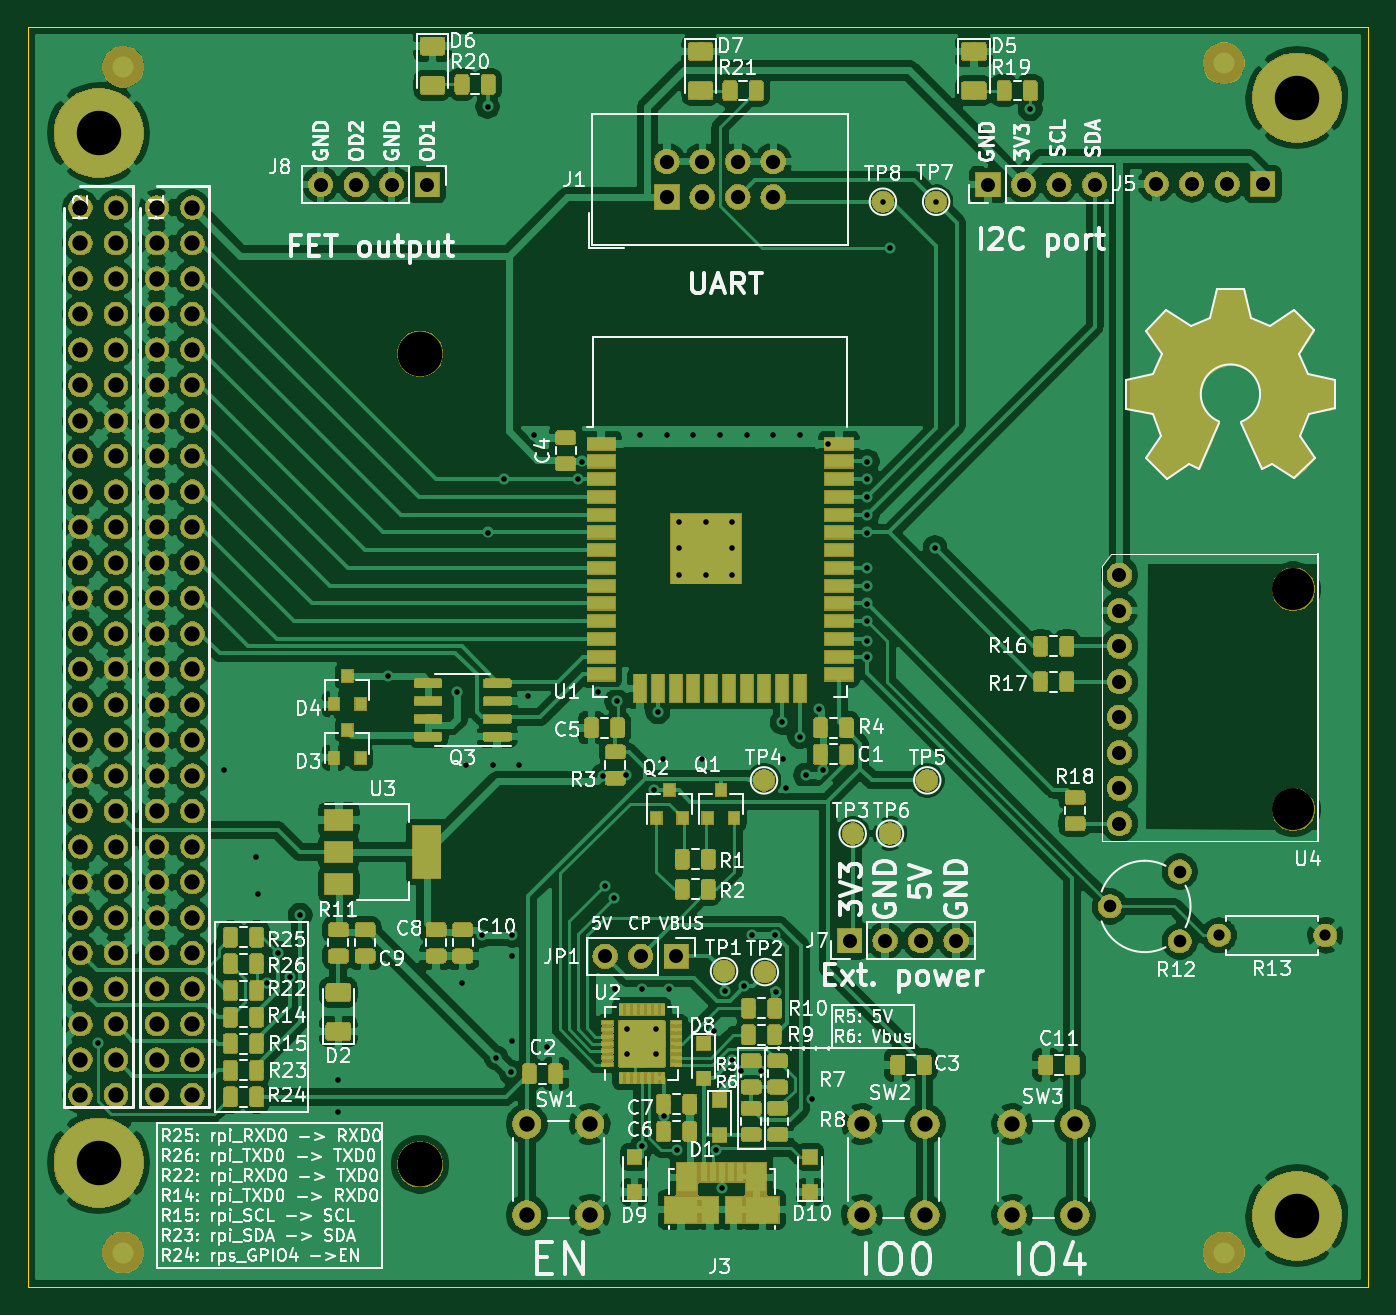
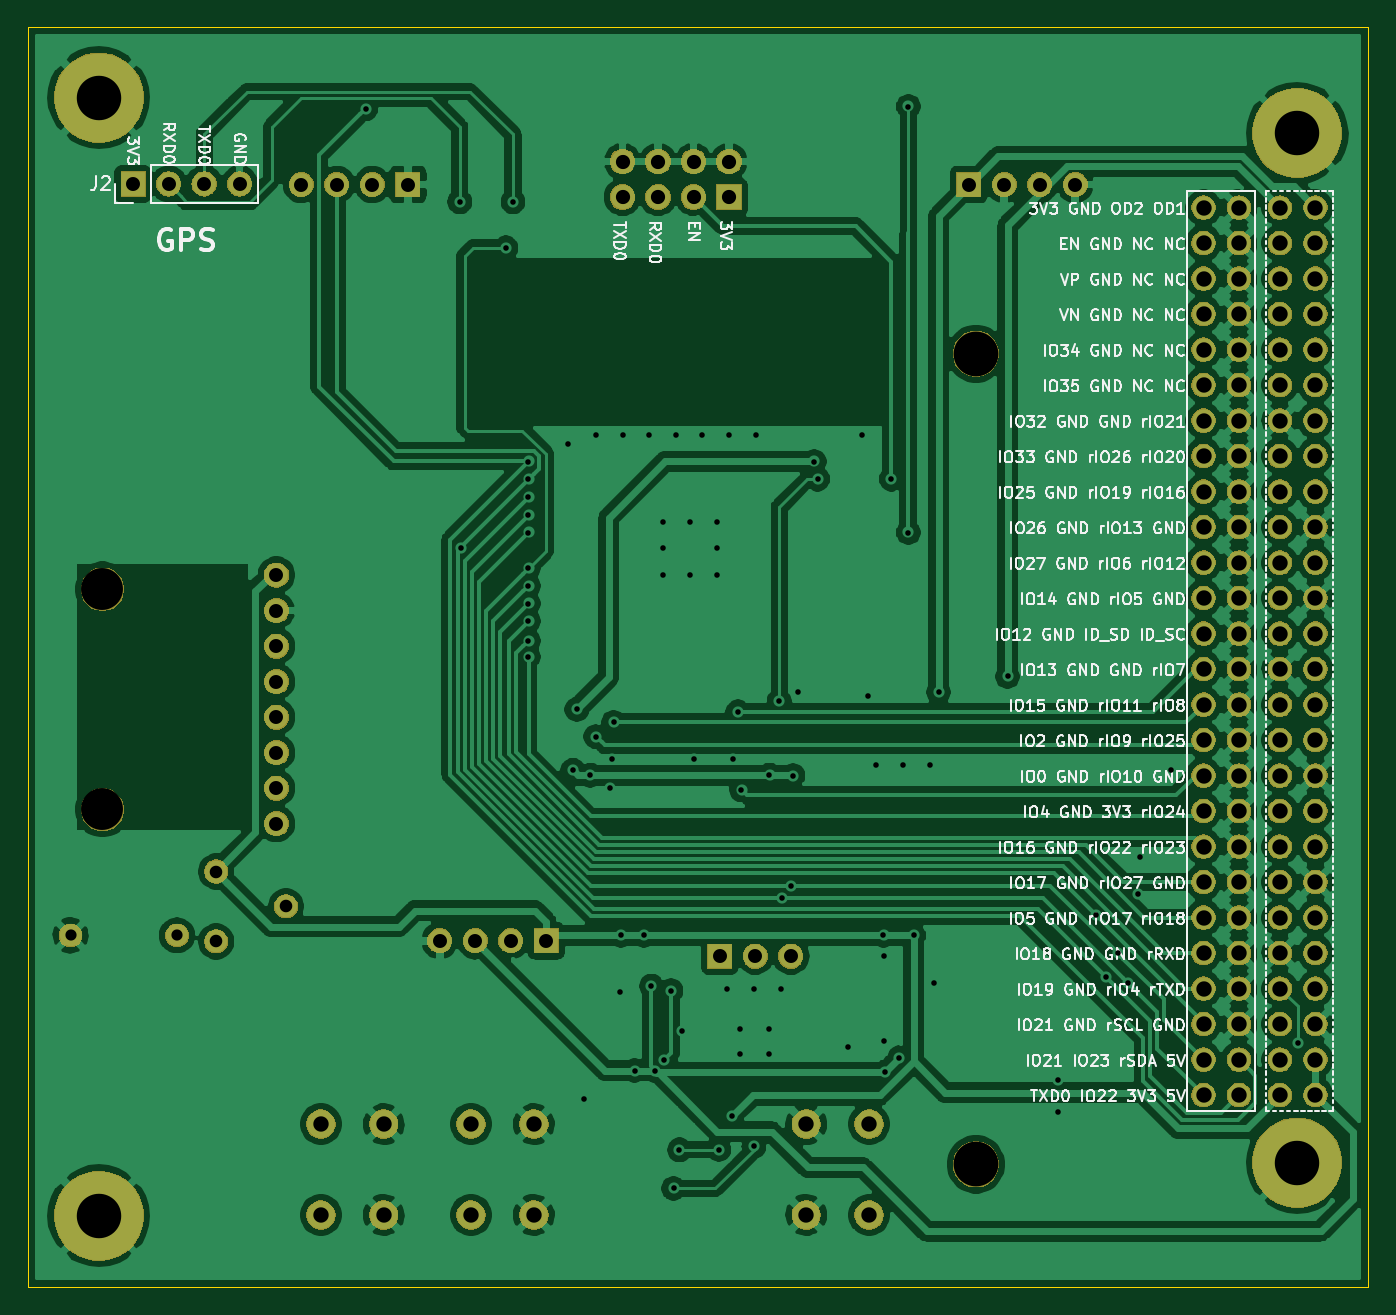
Circuit board: 11 layer files. Board 95.9 x 90.2 mm.
- bottom_copper: ESP_mesh_module-B_Cu.gbr (267853 bytes)
- bottom_mask: ESP_mesh_module-B_Mask.gbr (166968 bytes)
- paste: ESP_mesh_module-B_Paste.gbr (511 bytes)
- bottom_silk: ESP_mesh_module-B_SilkS.gbr (126466 bytes)
- outline: ESP_mesh_module-Edge_Cuts.gbr (715 bytes)
- top_copper: ESP_mesh_module-F_Cu.gbr (593078 bytes)
- top_mask: ESP_mesh_module-F_Mask.gbr (339296 bytes)
- paste: ESP_mesh_module-F_Paste.gbr (241498 bytes)
- top_silk: ESP_mesh_module-F_SilkS.gbr (132844 bytes)
- drill: ESP_mesh_module-NPTH.drl (382 bytes)
- drill: ESP_mesh_module-PTH.drl (4704 bytes)

=== bottom_copper: ESP_mesh_module-B_Cu.gbr (267853 bytes, source omitted) ===
=== bottom_mask: ESP_mesh_module-B_Mask.gbr (166968 bytes, source omitted) ===
=== paste: ESP_mesh_module-B_Paste.gbr ===
G04 #@! TF.GenerationSoftware,KiCad,Pcbnew,(5.1.2)-2*
G04 #@! TF.CreationDate,2020-11-23T21:19:51+02:00*
G04 #@! TF.ProjectId,ESP_mesh_module,4553505f-6d65-4736-985f-6d6f64756c65,rev?*
G04 #@! TF.SameCoordinates,Original*
G04 #@! TF.FileFunction,Paste,Bot*
G04 #@! TF.FilePolarity,Positive*
%FSLAX46Y46*%
G04 Gerber Fmt 4.6, Leading zero omitted, Abs format (unit mm)*
G04 Created by KiCad (PCBNEW (5.1.2)-2) date 2020-11-23 21:19:51*
%MOMM*%
%LPD*%
G04 APERTURE LIST*
G04 APERTURE END LIST*
M02*

=== bottom_silk: ESP_mesh_module-B_SilkS.gbr (126466 bytes, source omitted) ===
=== outline: ESP_mesh_module-Edge_Cuts.gbr ===
G04 #@! TF.GenerationSoftware,KiCad,Pcbnew,(5.1.2)-2*
G04 #@! TF.CreationDate,2020-11-23T21:19:52+02:00*
G04 #@! TF.ProjectId,ESP_mesh_module,4553505f-6d65-4736-985f-6d6f64756c65,rev?*
G04 #@! TF.SameCoordinates,Original*
G04 #@! TF.FileFunction,Profile,NP*
%FSLAX46Y46*%
G04 Gerber Fmt 4.6, Leading zero omitted, Abs format (unit mm)*
G04 Created by KiCad (PCBNEW (5.1.2)-2) date 2020-11-23 21:19:52*
%MOMM*%
%LPD*%
G04 APERTURE LIST*
%ADD10C,0.050000*%
G04 APERTURE END LIST*
D10*
X125000000Y-57830000D02*
X220890000Y-57830000D01*
X220890000Y-148000000D02*
X220890000Y-57830000D01*
X125000000Y-148000000D02*
X125000000Y-57830000D01*
X125000000Y-148000000D02*
X220890000Y-148000000D01*
M02*

=== top_copper: ESP_mesh_module-F_Cu.gbr (593078 bytes, source omitted) ===
=== top_mask: ESP_mesh_module-F_Mask.gbr (339296 bytes, source omitted) ===
=== paste: ESP_mesh_module-F_Paste.gbr (241498 bytes, source omitted) ===
=== top_silk: ESP_mesh_module-F_SilkS.gbr (132844 bytes, source omitted) ===
=== drill: ESP_mesh_module-NPTH.drl ===
M48
; DRILL file {KiCad (5.1.2)-2} date 11/23/2020 21:19:46
; FORMAT={-:-/ absolute / inch / decimal}
; #@! TF.CreationDate,2020-11-23T21:19:46+02:00
; #@! TF.GenerationSoftware,Kicad,Pcbnew,(5.1.2)-2
; #@! TF.FileFunction,NonPlated,1,2,NPTH
FMAT,2
INCH
T1C0.1181
T2C0.1260
%
G90
G05
T1
X8.4863Y-3.8618
X8.4863Y-4.4818
T2
X6.0263Y-5.4818
X6.0263Y-3.1983
T0
M30

=== drill: ESP_mesh_module-PTH.drl ===
M48
; DRILL file {KiCad (5.1.2)-2} date 11/23/2020 21:19:46
; FORMAT={-:-/ absolute / inch / decimal}
; #@! TF.CreationDate,2020-11-23T21:19:46+02:00
; #@! TF.GenerationSoftware,Kicad,Pcbnew,(5.1.2)-2
; #@! TF.FileFunction,Plated,1,2,PTH
FMAT,2
INCH
T1C0.0157
T2C0.0315
T3C0.0354
T4C0.0394
T5C0.0400
T6C0.0433
T7C0.1252
%
G90
G05
T1
X5.12Y-5.14
X5.475Y-4.37
X5.565Y-4.615
X5.57Y-4.72
X5.5963Y-4.9718
X5.6263Y-4.8868
X5.6588Y-4.9543
X5.6888Y-4.7793
X5.795Y-5.245
X5.795Y-5.335
X5.9369Y-4.1074
X6.1313Y-4.1518
X6.145Y-4.97
X6.1563Y-4.3568
X6.2013Y-4.8368
X6.2163Y-2.5018
X6.2163Y-3.7018
X6.2313Y-4.3568
X6.2413Y-5.1818
X6.264Y-3.5518
X6.2813Y-5.2218
X6.285Y-4.895
X6.285Y-5.135
X6.2863Y-4.8368
X6.3063Y-4.3568
X6.3313Y-4.1618
X6.3463Y-3.4268
X6.385Y-5.15
X6.4718Y-3.5518
X6.4818Y-3.5018
X6.5263Y-4.1518
X6.5413Y-4.3868
X6.5463Y-4.6968
X6.5713Y-4.7318
X6.5763Y-4.9868
X6.58Y-4.1772
X6.6074Y-4.3856
X6.61Y-5.1
X6.61Y-5.17
X6.6463Y-3.4268
X6.6513Y-4.9868
X6.6513Y-5.4313
X6.6863Y-4.4268
X6.69Y-5.1
X6.69Y-5.17
X6.6963Y-4.2068
X6.71Y-4.34
X6.7124Y-5.3456
X6.7213Y-3.4268
X6.7263Y-4.9868
X6.75Y-5.44
X6.7563Y-3.6718
X6.7563Y-3.7468
X6.7563Y-3.8218
X6.7963Y-3.4268
X6.82Y-4.34
X6.8313Y-3.6718
X6.8313Y-3.8218
X6.855Y-5.105
X6.8611Y-5.4411
X6.8713Y-3.4268
X6.8778Y-5.5495
X6.885Y-4.9925
X6.9045Y-5.1883
X6.9063Y-3.6718
X6.9063Y-3.7468
X6.9063Y-3.8218
X6.9311Y-5.2175
X6.94Y-4.98
X6.9463Y-3.4268
X6.9613Y-4.8368
X6.9875Y-5.2175
X7.0213Y-3.4268
X7.0263Y-4.8368
X7.0291Y-4.995
X7.0463Y-4.2368
X7.05Y-4.34
X7.0563Y-4.4218
X7.0963Y-3.4268
X7.0963Y-4.2768
X7.1124Y-4.3856
X7.13Y-5.2982
X7.15Y-4.2
X7.1613Y-4.3718
X7.1755Y-3.4515
X7.2863Y-3.9518
X7.2863Y-3.5018
X7.2863Y-3.5518
X7.2863Y-3.6018
X7.2863Y-3.6518
X7.2863Y-3.7018
X7.2863Y-3.8018
X7.2863Y-3.8518
X7.2863Y-3.9018
X7.2863Y-4.0068
X7.2863Y-4.0518
X7.33Y-2.77
X7.35Y-2.9
X7.4767Y-3.7443
X7.48Y-2.77
X7.7451Y-2.508
T2
X8.2763Y-4.8368
X8.5763Y-4.8368
T3
X7.9694Y-4.7552
X8.1663Y-4.6568
X8.1663Y-4.8536
T4
X7.2363Y-4.8518
X7.3363Y-4.8518
X7.4363Y-4.8518
X7.5363Y-4.8518
X5.7463Y-2.7218
X5.8463Y-2.7218
X5.9463Y-2.7218
X6.0463Y-2.7218
X6.5475Y-4.895
X6.6475Y-4.895
X6.7475Y-4.895
X7.9963Y-3.8218
X7.9963Y-3.9218
X7.9963Y-4.0218
X7.9963Y-4.1218
X7.9963Y-4.2218
X7.9963Y-4.3218
X7.9963Y-4.4218
X7.9963Y-4.5218
X8.1Y-2.72
X8.2Y-2.72
X8.3Y-2.72
X8.4Y-2.72
X7.6263Y-2.7218
X7.7263Y-2.7218
X7.8263Y-2.7218
X7.9263Y-2.7218
T5
X6.7213Y-2.6568
X6.7213Y-2.7568
X6.8213Y-2.6568
X6.8213Y-2.7568
X6.9213Y-2.6568
X6.9213Y-2.7568
X7.0213Y-2.6568
X7.0213Y-2.7568
T6
X6.3266Y-5.3683
X6.3266Y-5.6242
X6.5038Y-5.3683
X6.5038Y-5.6242
X7.694Y-5.3683
X7.694Y-5.6242
X7.8711Y-5.3683
X7.8711Y-5.6242
X7.2713Y-5.3683
X7.2713Y-5.6242
X7.4484Y-5.3683
X7.4484Y-5.6242
X5.0697Y-2.7868
X5.0697Y-2.8868
X5.0697Y-2.9868
X5.0697Y-3.0868
X5.0697Y-3.1868
X5.0697Y-3.2868
X5.0697Y-3.3868
X5.0697Y-3.4868
X5.0697Y-3.5868
X5.0697Y-3.6868
X5.0697Y-3.7868
X5.0697Y-3.8868
X5.0697Y-3.9868
X5.0697Y-4.0868
X5.0697Y-4.1868
X5.0697Y-4.2868
X5.0697Y-4.3868
X5.0697Y-4.4868
X5.0697Y-4.5868
X5.0697Y-4.6868
X5.0697Y-4.7868
X5.0697Y-4.8868
X5.0697Y-4.9868
X5.0697Y-5.0868
X5.0697Y-5.1868
X5.0697Y-5.2868
X5.1697Y-2.7868
X5.1697Y-2.8868
X5.1697Y-2.9868
X5.1697Y-3.0868
X5.1697Y-3.1868
X5.1697Y-3.2868
X5.1697Y-3.3868
X5.1697Y-3.4868
X5.1697Y-3.5868
X5.1697Y-3.6868
X5.1697Y-3.7868
X5.1697Y-3.8868
X5.1697Y-3.9868
X5.1697Y-4.0868
X5.1697Y-4.1868
X5.1697Y-4.2868
X5.1697Y-4.3868
X5.1697Y-4.4868
X5.1697Y-4.5868
X5.1697Y-4.6868
X5.1697Y-4.7868
X5.1697Y-4.8868
X5.1697Y-4.9868
X5.1697Y-5.0868
X5.1697Y-5.1868
X5.1697Y-5.2868
X5.2847Y-2.7868
X5.2847Y-2.8868
X5.2847Y-2.9868
X5.2847Y-3.0868
X5.2847Y-3.1868
X5.2847Y-3.2868
X5.2847Y-3.3868
X5.2847Y-3.4868
X5.2847Y-3.5868
X5.2847Y-3.6868
X5.2847Y-3.7868
X5.2847Y-3.8868
X5.2847Y-3.9868
X5.2847Y-4.0868
X5.2847Y-4.1868
X5.2847Y-4.2868
X5.2847Y-4.3868
X5.2847Y-4.4868
X5.2847Y-4.5868
X5.2847Y-4.6868
X5.2847Y-4.7868
X5.2847Y-4.8868
X5.2847Y-4.9868
X5.2847Y-5.0868
X5.2847Y-5.1868
X5.2847Y-5.2868
X5.3847Y-2.7868
X5.3847Y-2.8868
X5.3847Y-2.9868
X5.3847Y-3.0868
X5.3847Y-3.1868
X5.3847Y-3.2868
X5.3847Y-3.3868
X5.3847Y-3.4868
X5.3847Y-3.5868
X5.3847Y-3.6868
X5.3847Y-3.7868
X5.3847Y-3.8868
X5.3847Y-3.9868
X5.3847Y-4.0868
X5.3847Y-4.1868
X5.3847Y-4.2868
X5.3847Y-4.3868
X5.3847Y-4.4868
X5.3847Y-4.5868
X5.3847Y-4.6868
X5.3847Y-4.7868
X5.3847Y-4.8868
X5.3847Y-4.9868
X5.3847Y-5.0868
X5.3847Y-5.1868
X5.3847Y-5.2868
T7
X5.1213Y-2.5768
X8.4965Y-5.6268
X5.1213Y-5.4768
X8.4965Y-2.4768
T0
M30

